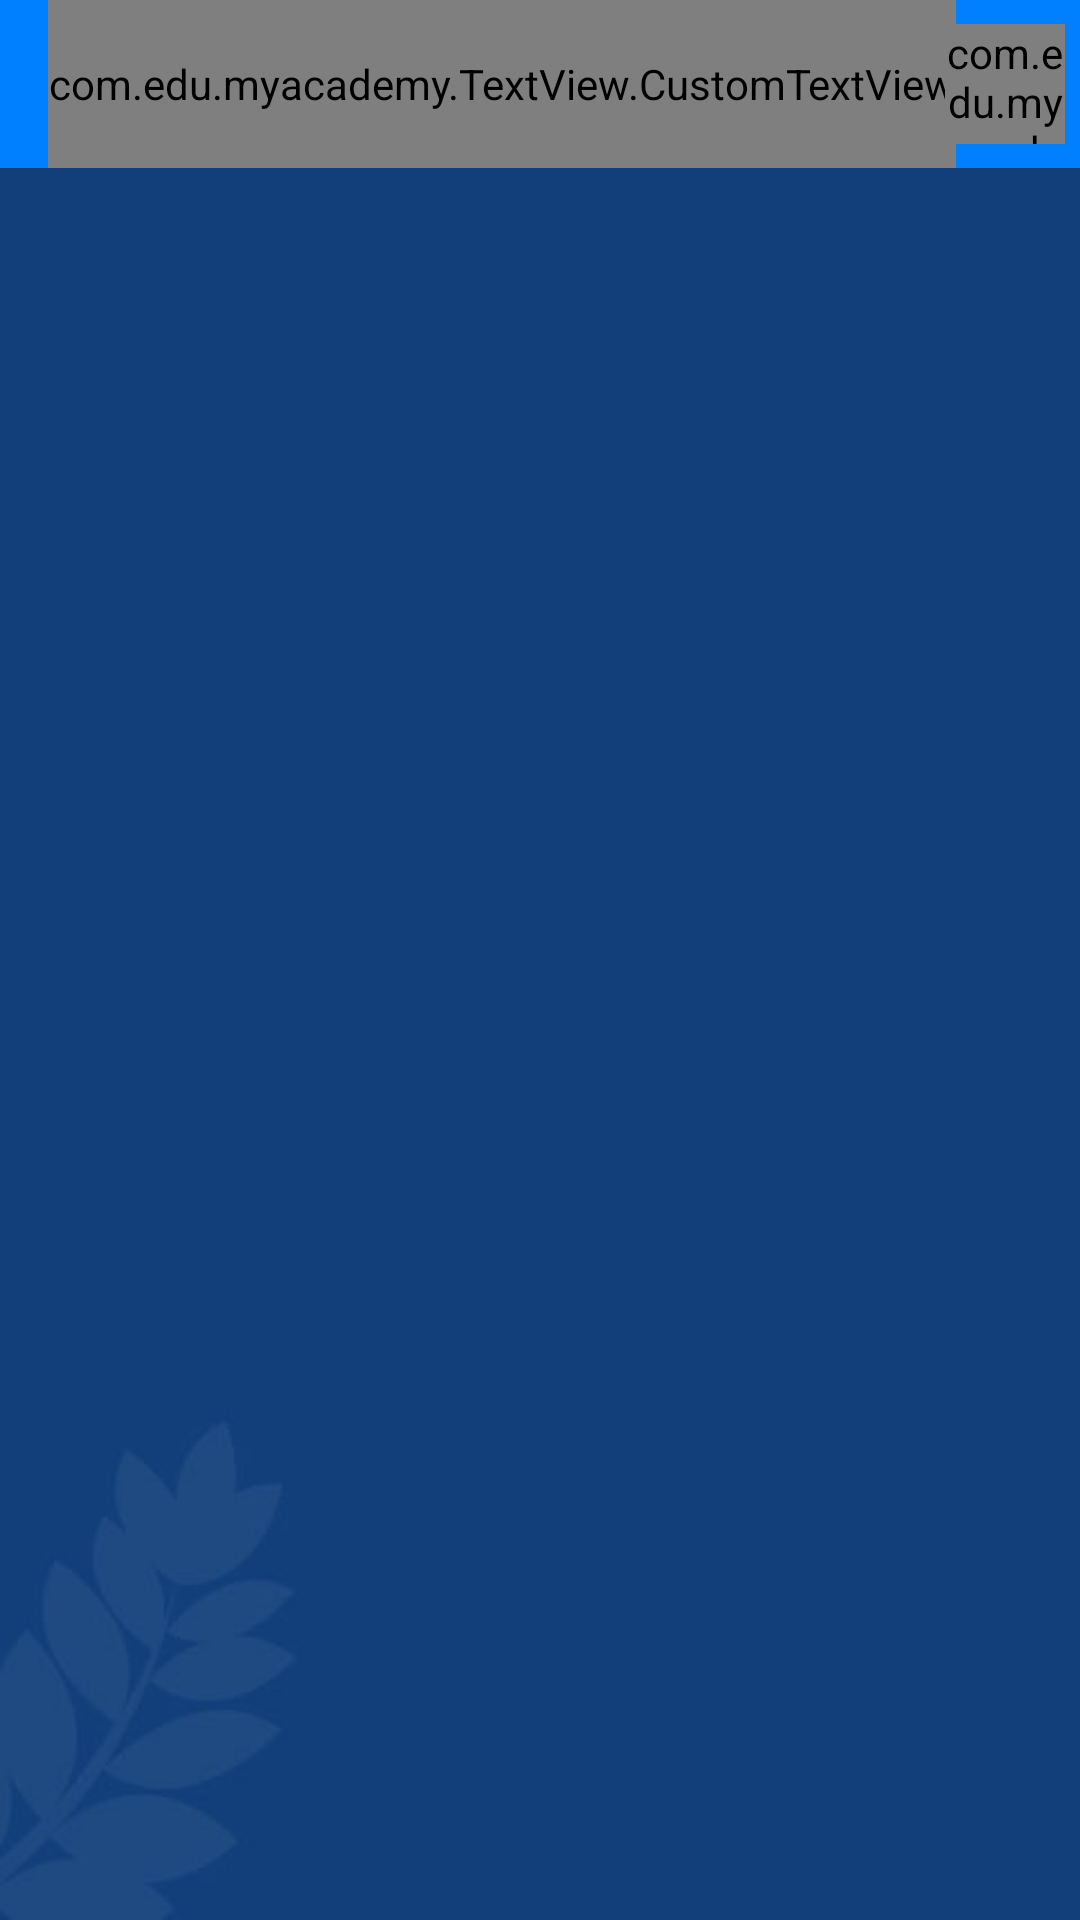

Here is an Android app screen rendered from its layout file. Give the layout XML and the strings, colors and styles it references.
<!-- AndroidManifest.xml: application theme AppTheme -->
<!-- res/layout/activity_home.xml -->
<?xml version="1.0" encoding="utf-8"?>
<LinearLayout xmlns:android="http://schemas.android.com/apk/res/android"
    android:id="@+id/main_parent_view"
    android:layout_width="match_parent"
    android:layout_height="match_parent"
    android:fitsSystemWindows="true"
    android:orientation="vertical">

    <include layout="@layout/app_bar_main" />

    <android.support.v4.widget.DrawerLayout
        android:id="@+id/drawer_layout"
        android:layout_width="match_parent"
        android:layout_height="match_parent">

        <LinearLayout
            android:layout_width="match_parent"
            android:layout_height="wrap_content"
            android:gravity="center"
            android:orientation="vertical">


            <FrameLayout
                android:id="@+id/contentF"
                android:layout_width="match_parent"
                android:layout_height="match_parent"
                android:background="@drawable/app_bg"
                android:clickable="false">

            </FrameLayout>

        </LinearLayout>

        <android.support.design.widget.NavigationView
            android:id="@+id/nav_view"
            android:layout_width="wrap_content"
            android:layout_height="match_parent"

            android:layout_gravity="start"
            android:fitsSystemWindows="true">


            <LinearLayout
                android:layout_width="match_parent"
                android:layout_height="match_parent"
                android:background="#f5f5f5"
                android:orientation="vertical">

                <ListView
                    android:id="@+id/drawerListView"
                    android:layout_width="match_parent"
                    android:divider="#d1d1d1"
                    android:dividerHeight="1dp"
                    android:listSelector="#D5DDE0"
                    android:layout_height="wrap_content"
                     />
            </LinearLayout>

        </android.support.design.widget.NavigationView>


    </android.support.v4.widget.DrawerLayout>


</LinearLayout>
<!-- res/layout/app_bar_main.xml (included above) -->
<?xml version="1.0" encoding="utf-8"?>
<android.support.design.widget.CoordinatorLayout xmlns:android="http://schemas.android.com/apk/res/android"
    xmlns:app="http://schemas.android.com/apk/res-auto"
    xmlns:tools="http://schemas.android.com/tools"
    android:layout_width="match_parent"
    android:layout_height="wrap_content"
    android:id="@+id/appbar"


    tools:context="com.edu.myacademy.HomeActivity">

    <android.support.design.widget.AppBarLayout
        android:layout_width="match_parent"
        android:layout_height="match_parent"
        android:theme="@style/AppTheme.AppBarOverlay">

        <android.support.v7.widget.Toolbar
            android:id="@+id/toolbar"
            android:layout_width="match_parent"
            android:layout_height="?attr/actionBarSize"
            android:background="@color/top_hear_color"
            app:popupTheme="@style/AppTheme.PopupOverlay">


            <RelativeLayout
                android:layout_width="match_parent"
                android:layout_height="wrap_content">

                <com.edu.myacademy.TextView.CustomTextView
                    android:id="@+id/titleTextView"
                    android:layout_width="wrap_content"
                    android:layout_height="match_parent"
                    android:layout_gravity="center"
                    android:gravity="center"
                    android:text="@string/app_name"
                    android:textColor="@android:color/white"
                    android:textSize="20sp"
                    android:visibility="visible"
                    app:customFont="SolaimanLipi.ttf"
                    tools:ignore="RelativeOverlap" />



                <com.edu.myacademy.RoundImageView
                    android:id="@+id/profileImageView"
                    android:layout_width="40dp"
                    android:layout_height="40dp"
                    android:layout_alignParentEnd="true"
                    android:layout_alignParentRight="true"
                    android:layout_marginEnd="8dp"
                    android:layout_marginRight="5dp"
                    android:layout_marginTop="8dp"
                    android:src="@drawable/main_profile_icon"

                    />
            </RelativeLayout>

        </android.support.v7.widget.Toolbar>

    </android.support.design.widget.AppBarLayout>

    

</android.support.design.widget.CoordinatorLayout>
<!-- resources referenced by this layout -->
<resources>
  <color name="top_hear_color">#ff0080ff</color>
  <!-- drawable app_bg: jpg bitmap (drawable-xhdpi, 6945 bytes) -->
  <!-- drawable main_profile_icon: png bitmap (drawable, 659 bytes) -->
  <string name="app_name">My Academy</string>
  <style name="AppTheme.AppBarOverlay" parent="ThemeOverlay.AppCompat.Dark.ActionBar" />
  <style name="AppTheme.PopupOverlay" parent="ThemeOverlay.AppCompat.Light" />
  <style name="AppTheme" parent="Theme.AppCompat.Light.NoActionBar">
          
          <item name="android:dropDownListViewStyle">@style/mySpinnerStyle</item>
          <item name="colorPrimary">@color/colorPrimary</item>
          <item name="colorPrimaryDark">@color/colorPrimaryDark</item>
          <item name="colorAccent">@color/colorAccent</item>
      </style>
  <style name="mySpinnerStyle" parent="android:Widget.ListView.DropDown">
          <item name="android:divider">#00ff00</item>
          <item name="android:dividerHeight">1dp</item>
      </style>
  <color name="colorPrimary">#3F51B5</color>
  <color name="colorPrimaryDark">#303F9F</color>
  <color name="colorAccent">#FF4081</color>
</resources>
